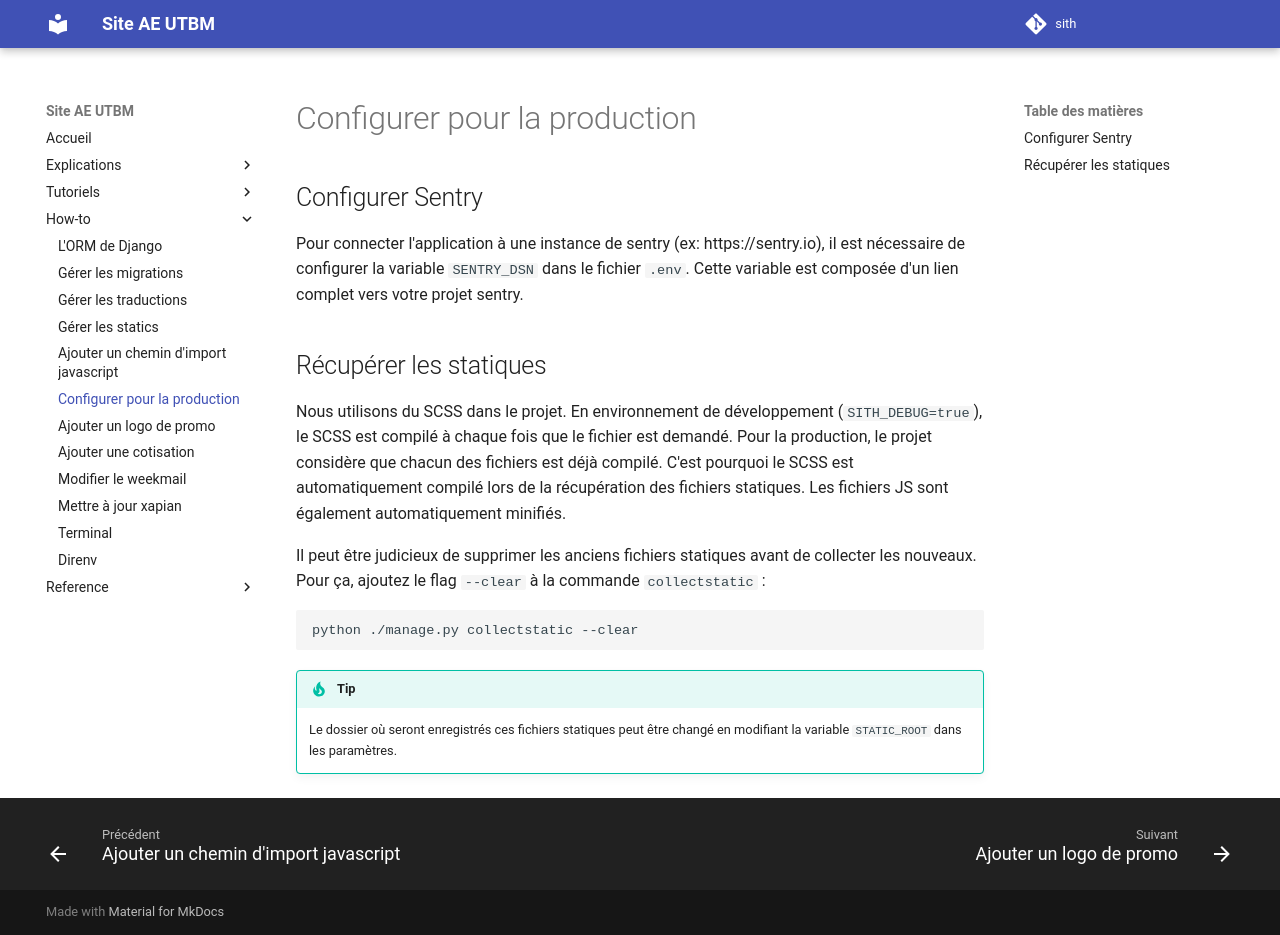

repository: ae-utbm/sith · page: howto/prod/index.html · generator: mkdocs

## Configurer Sentry

Pour connecter l'application à une instance de sentry (ex: https://sentry.io),
il est nécessaire de configurer la variable `SENTRY_DSN`
dans le fichier `.env`.
Cette variable est composée d'un lien complet vers votre projet sentry.

## Récupérer les statiques

Nous utilisons du SCSS dans le projet.
En environnement de développement (`SITH_DEBUG=true`),
le SCSS est compilé à chaque fois que le fichier est demandé.
Pour la production, le projet considère 
que chacun des fichiers est déjà compilé.
C'est pourquoi le SCSS est automatiquement compilé lors 
de la récupération des fichiers statiques.
Les fichiers JS sont également automatiquement minifiés.

Il peut être judicieux de supprimer les anciens fichiers
statiques avant de collecter les nouveaux.
Pour ça, ajoutez le flag `--clear` à la commande `collectstatic` :

```bash
python ./manage.py collectstatic --clear
```

!!!tip

	Le dossier où seront enregistrés ces fichiers
    statiques peut être changé en modifiant la variable
    `STATIC_ROOT` dans les paramètres.
